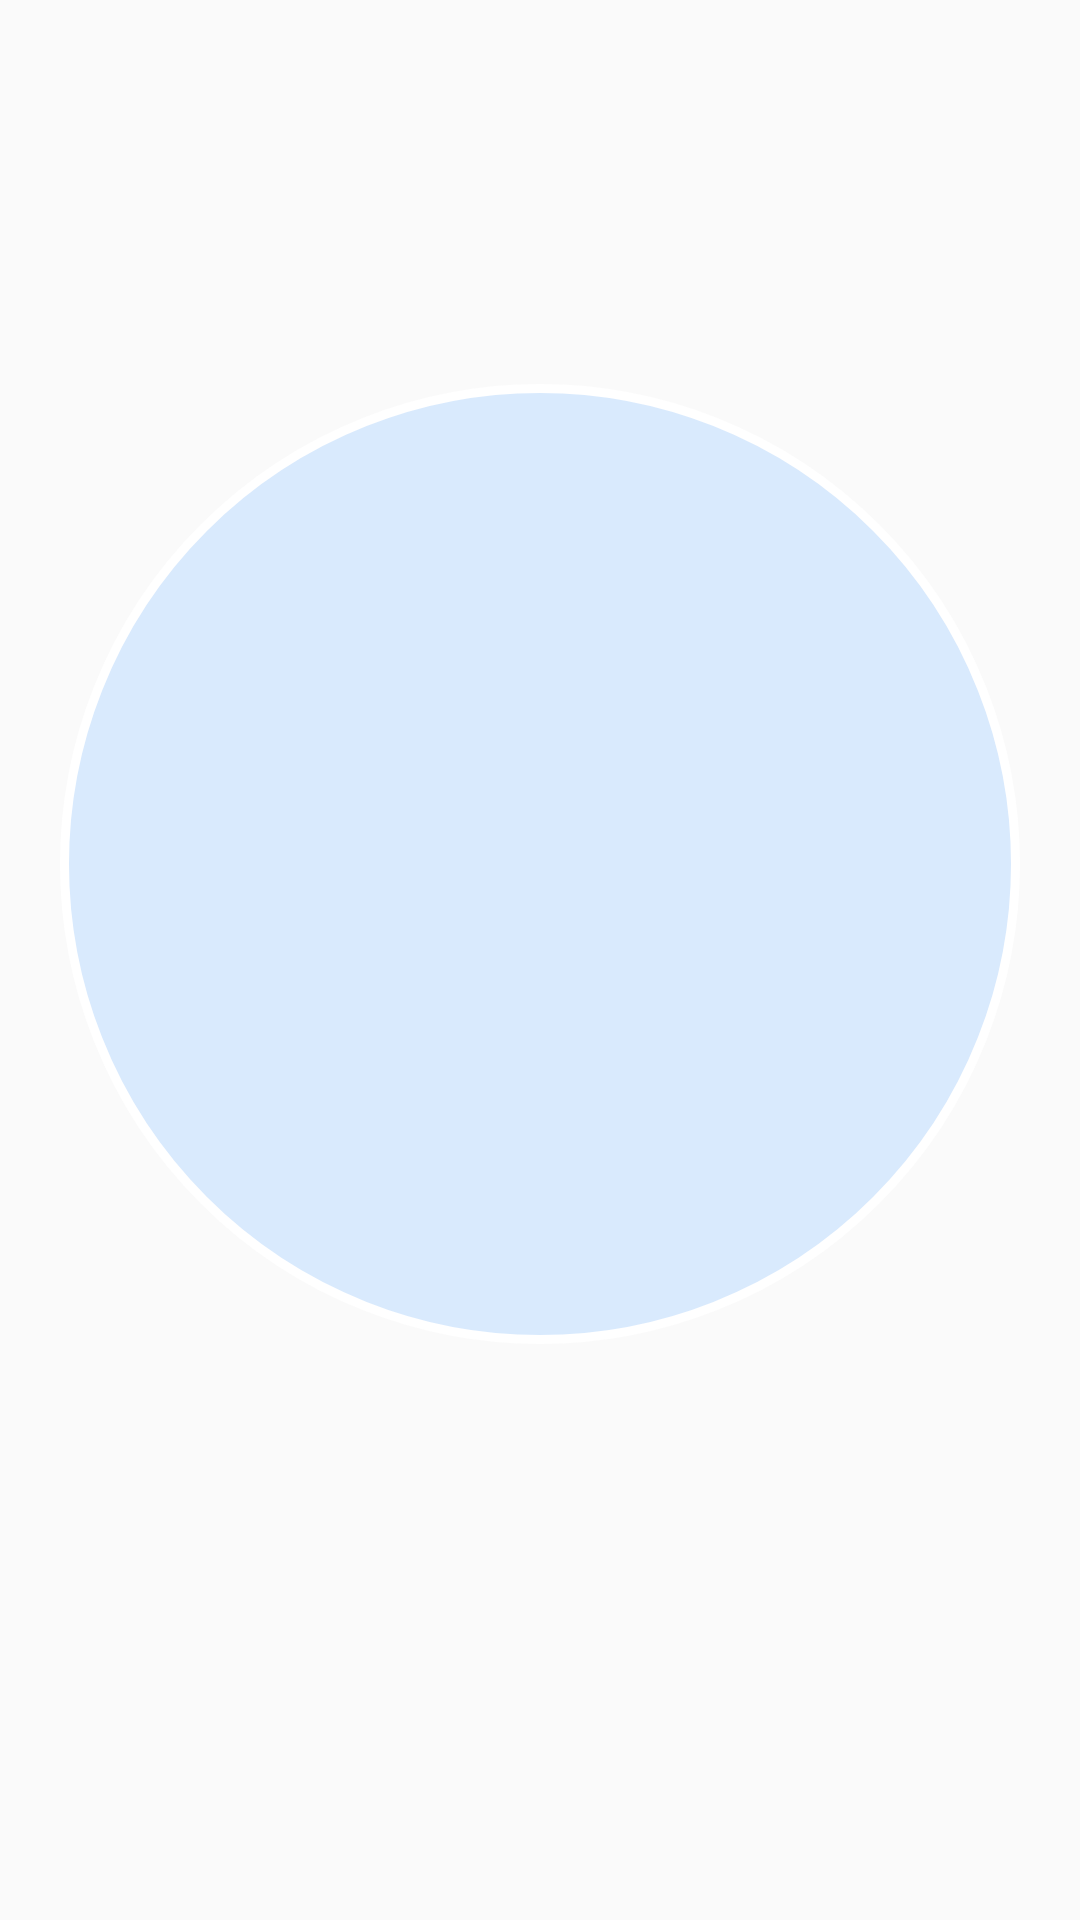

Here is an Android app screen rendered from its layout file. Give the layout XML and the strings, colors and styles it references.
<!-- AndroidManifest.xml: activity theme Theme.AppCompat.Light.NoActionBar -->
<!-- res/layout/activity_splash.xml -->
<?xml version="1.0" encoding="utf-8"?>
<androidx.constraintlayout.widget.ConstraintLayout
    xmlns:android="http://schemas.android.com/apk/res/android"
    xmlns:app="http://schemas.android.com/apk/res-auto"
    xmlns:tools="http://schemas.android.com/tools"
    android:layout_width="match_parent"
    android:layout_height="match_parent"
    android:background="@android:color/transparent"
    tools:context=".SplashActivity">

    
    <View
        android:id="@+id/gradientBackground"
        android:layout_width="0dp"
        android:layout_height="0dp"
        android:alpha="0"
        tools:alpha="1"
        android:background="@drawable/gradient_splash_bg"
        app:layout_constraintTop_toTopOf="parent"
        app:layout_constraintBottom_toBottomOf="parent"
        app:layout_constraintStart_toStartOf="parent"
        app:layout_constraintEnd_toEndOf="parent" />

    
    <View
        android:id="@+id/circleBackground"
        android:layout_width="320dp"
        android:layout_height="320dp"
        android:alpha="1"
        tools:alpha="1"
        android:scaleX="1"
        android:scaleY="1"
        tools:scaleX="1"
        tools:scaleY="1"
        android:background="@drawable/circle_background"
        app:layout_constraintTop_toTopOf="parent"
        app:layout_constraintBottom_toBottomOf="parent"
        app:layout_constraintStart_toStartOf="parent"
        app:layout_constraintEnd_toEndOf="parent"
        app:layout_constraintVertical_bias="0.4" />

    
    <ImageView
        android:id="@+id/ivLogo"
        android:layout_width="120dp"
        android:layout_height="120dp"
        android:alpha="0"
        tools:alpha="1"
        android:scaleX="0.5"
        android:scaleY="0.5"
        tools:scaleX="1"
        tools:scaleY="1"
        android:elevation="8dp"
        android:src="@drawable/ic_restore_meme"
        android:contentDescription="@string/app_name"
        app:layout_constraintTop_toTopOf="parent"
        app:layout_constraintBottom_toBottomOf="parent"
        app:layout_constraintStart_toStartOf="parent"
        app:layout_constraintEnd_toEndOf="parent"
        app:layout_constraintVertical_bias="0.4" />

    
    <TextView
        android:id="@+id/tvAppName"
        android:layout_width="wrap_content"
        android:layout_height="wrap_content"
        android:layout_marginTop="22dp"
        android:alpha="0"
        tools:alpha="1"
        android:elevation="4dp"
        android:text="@string/app_name"
        android:textSize="36sp"
        android:textStyle="bold"
        android:letterSpacing="0.05"
        android:textColor="@color/text_primary"
        app:layout_constraintTop_toBottomOf="@id/ivLogo"
        app:layout_constraintStart_toStartOf="parent"
        app:layout_constraintEnd_toEndOf="parent" />

    
    <TextView
        android:id="@+id/tvTagline"
        android:layout_width="wrap_content"
        android:layout_height="wrap_content"
        android:layout_marginTop="88dp"
        android:alpha="0"
        tools:alpha="1"
        android:text="@string/splash_tagline"
        android:textSize="16sp"
        android:textStyle="bold"
        android:letterSpacing="0.1"
        android:textColor="@color/text_secondary"
        app:layout_constraintTop_toBottomOf="@id/tvAppName"
        app:layout_constraintStart_toStartOf="parent"
        app:layout_constraintEnd_toEndOf="parent" />

    
    <LinearLayout
        android:id="@+id/loadingDotsContainer"
        android:layout_width="wrap_content"
        android:layout_height="wrap_content"
        android:layout_marginBottom="80dp"
        android:alpha="0"
        tools:alpha="1"
        android:orientation="horizontal"
        app:layout_constraintBottom_toBottomOf="parent"
        app:layout_constraintStart_toStartOf="parent"
        app:layout_constraintEnd_toEndOf="parent">

        <View
            android:id="@+id/dot1"
            android:layout_width="8dp"
            android:layout_height="8dp"
            android:layout_marginEnd="8dp"
            android:background="@drawable/loading_dot" />

        <View
            android:id="@+id/dot2"
            android:layout_width="8dp"
            android:layout_height="8dp"
            android:layout_marginEnd="8dp"
            android:background="@drawable/loading_dot" />

        <View
            android:id="@+id/dot3"
            android:layout_width="8dp"
            android:layout_height="8dp"
            android:background="@drawable/loading_dot" />
    </LinearLayout>

    
    <TextView
        android:id="@+id/tvVersion"
        android:layout_width="wrap_content"
        android:layout_height="wrap_content"
        android:layout_marginBottom="24dp"
        android:alpha="0"
        tools:alpha="1"
        android:text="@string/app_version"
        android:textSize="15sp"
        android:textColor="@color/text_primary"
        app:layout_constraintBottom_toBottomOf="parent"
        app:layout_constraintStart_toStartOf="parent"
        app:layout_constraintEnd_toEndOf="parent" />

</androidx.constraintlayout.widget.ConstraintLayout>
<!-- resources referenced by this layout -->
<resources>
  <color name="text_primary">#333333</color>
  <color name="text_secondary">#666666</color>
  <!-- drawable circle_background (drawable) -->
  <?xml version="1.0" encoding="utf-8"?>
  <shape xmlns:android="http://schemas.android.com/apk/res/android"
      android:shape="oval">
  
      
      <solid android:color="@color/card_color" />
  
      
      <stroke
          android:width="3dp"
          android:color="@color/whiteb" />
  
      
      <padding
          android:left="16dp"
          android:top="16dp"
          android:right="16dp"
          android:bottom="16dp" />
  </shape>
  <!-- drawable gradient_splash_bg (drawable) -->
  <?xml version="1.0" encoding="utf-8"?>
  <shape xmlns:android="http://schemas.android.com/apk/res/android"
      android:shape="rectangle">
  
      <gradient
          android:type="linear"
          android:angle="270"
          android:startColor="@color/background_primary"
          android:centerColor="@color/whiteb"
          android:endColor="@color/card_color" />
  
  </shape>
  <!-- drawable loading_dot (drawable) -->
  <?xml version="1.0" encoding="utf-8"?>
  <shape xmlns:android="http://schemas.android.com/apk/res/android"
      android:shape="oval">
      <solid android:color="#667eea" />
  </shape>
  <string name="app_name">LumiNote</string>
  <string name="app_version">v1.0.0</string>
  <string name="splash_tagline">Catat. Rencanakan. Lakukan.</string>
  <color name="card_color">#D9EAFD</color>
  <color name="whiteb">#FFFFFF</color>
  <color name="background_primary">#FFFFFF</color>
</resources>
